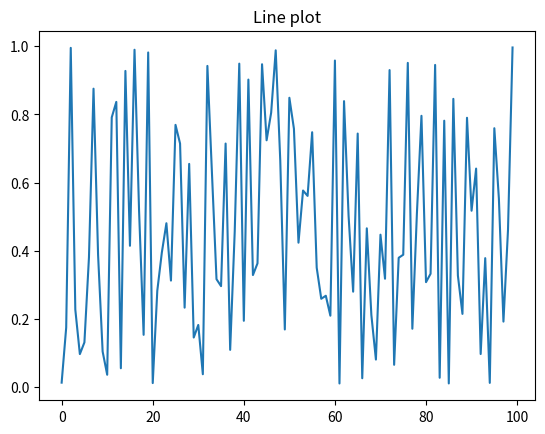
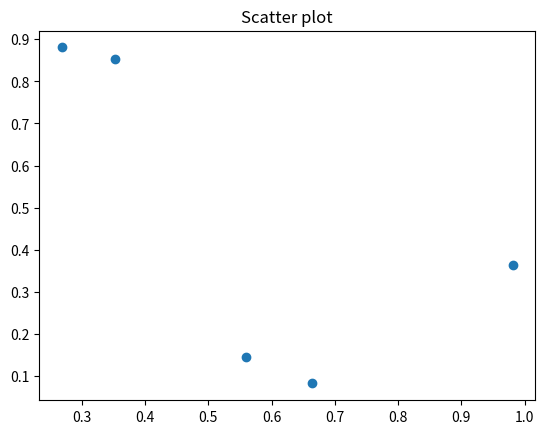
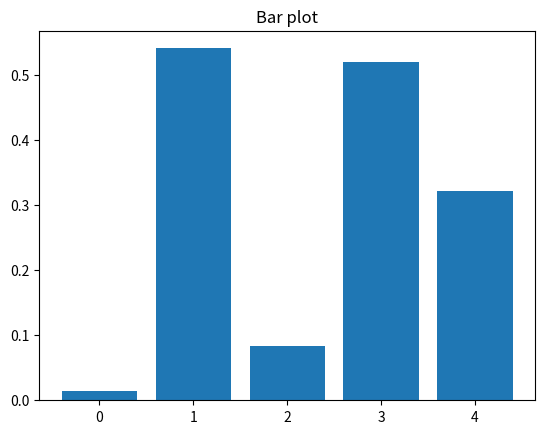

Reproduce these figures in Python, in order. (Note: this script raises an exception after producing the figures.)
# print function
print("Hello, I'm Python!")

# arithmatic
print(1+3) # plus
print(2-1) # minus
print(3*6) # multiply
print(2**3) # power
print(17/3) # divide
print(17//3) # floor divide

# compound data
# list
fruits = ['Banana', 'Apple', 'Lime']
loud_fruits = [fruit.upper() for fruit in fruits]
print(loud_fruits)

# list and the enumerate function
print(list(enumerate(fruits)))

# conditions
x = -1

if x < 0:
    x = 0
    print('Negative changed to zero')
elif x == 0:
    print('Zero')
elif x == 1:
    print('Single')
else:
    print('More')

# for loop
words = ['cat', 'window', 'defenestrate']
for w in words:
    print(w, len(w))

# Loop over a slice copy of the entire list.
# if length of being looped word longer than 6
# insert this word to index 0 of the list
for w in words[:]:  
    if len(w) > 6:
        words.insert(0, w)
print("inserted list:", words)
        

# for loop 2
for i in range(5):
    print(i)
    
a = ['Mary', 'had', 'a', 'little', 'lamb']
for i in range(len(a)):
    print(i, a[i])

# while loop
x = 0
while x < 10:
    print(x)
    x += 1

# functions (methods)
# Python 3: Fibonacci series up to n
def fib(n):
    a, b = 0, 1
    while a < n:
        print(a, end=' ')
        a, b = b, a+b
    print()
    
fib(1000)

import numpy as np

# create array of range [0, 15)
a = np.arange(15)
print("basic array:", a)

# reshape array
print("\nreshaped:", a.reshape([3, 5]))

# or do it at once
print("\nall at once:", np.arange(15).reshape([3, 5]))

# create array from list
mylist = [1,2,3,4]
print("array from list:", np.array(mylist))

# create 2d array
print("\n2d array:", np.array([mylist, mylist]))
print("\ncheck dimension:", np.array([mylist, mylist]).shape, "<- 2 rows 4 columns")

# create array of ones
print("array of ones:", np.ones([3,3]))

# create array of zeros
print("\narray of zeros:", np.zeros([5,5]))

# some constants
print("\npi:", np.pi)
print("e:", np.e)

# basic arithmetics
print("\nsum, 1+2+3+4+5:", np.sum([1,2,3,4,5]))
print("power, 2^8:", np.power(2, 8))

import pandas as pd

df_for_line = pd.DataFrame(np.random.rand(100, 1), columns=['col1'])
df_for_scatter = pd.DataFrame(np.random.rand(5,2), columns=['col1','col2'])
df_for_bar = pd.DataFrame(np.random.rand(5, 1), columns=['col1'])

print(df_for_scatter)

# create new dataframe by concatenate existing ones
new_df_concat_down = pd.concat([df_for_scatter[3:], df_for_scatter[3:]]) # use [3:] to shorten
new_df_concat_side = pd.concat([df_for_scatter, df_for_scatter], axis=1)

# we can also see dataframe rendered as HTML
df_for_scatter

# notice index start from 3 instead of 0
new_df_concat_down

new_df_concat_side

import matplotlib.pyplot as plt
%matplotlib inline

plt.plot(df_for_line)
plt.title('Line plot')
plt.figure()

plt.scatter(df_for_scatter.col1, df_for_scatter.col2)
plt.title('Scatter plot')
plt.figure()

plt.bar(df_for_bar.index, df_for_bar.col1)
plt.title('Bar plot')
plt.figure()

from skimage import data

plt.imshow(data.chelsea())